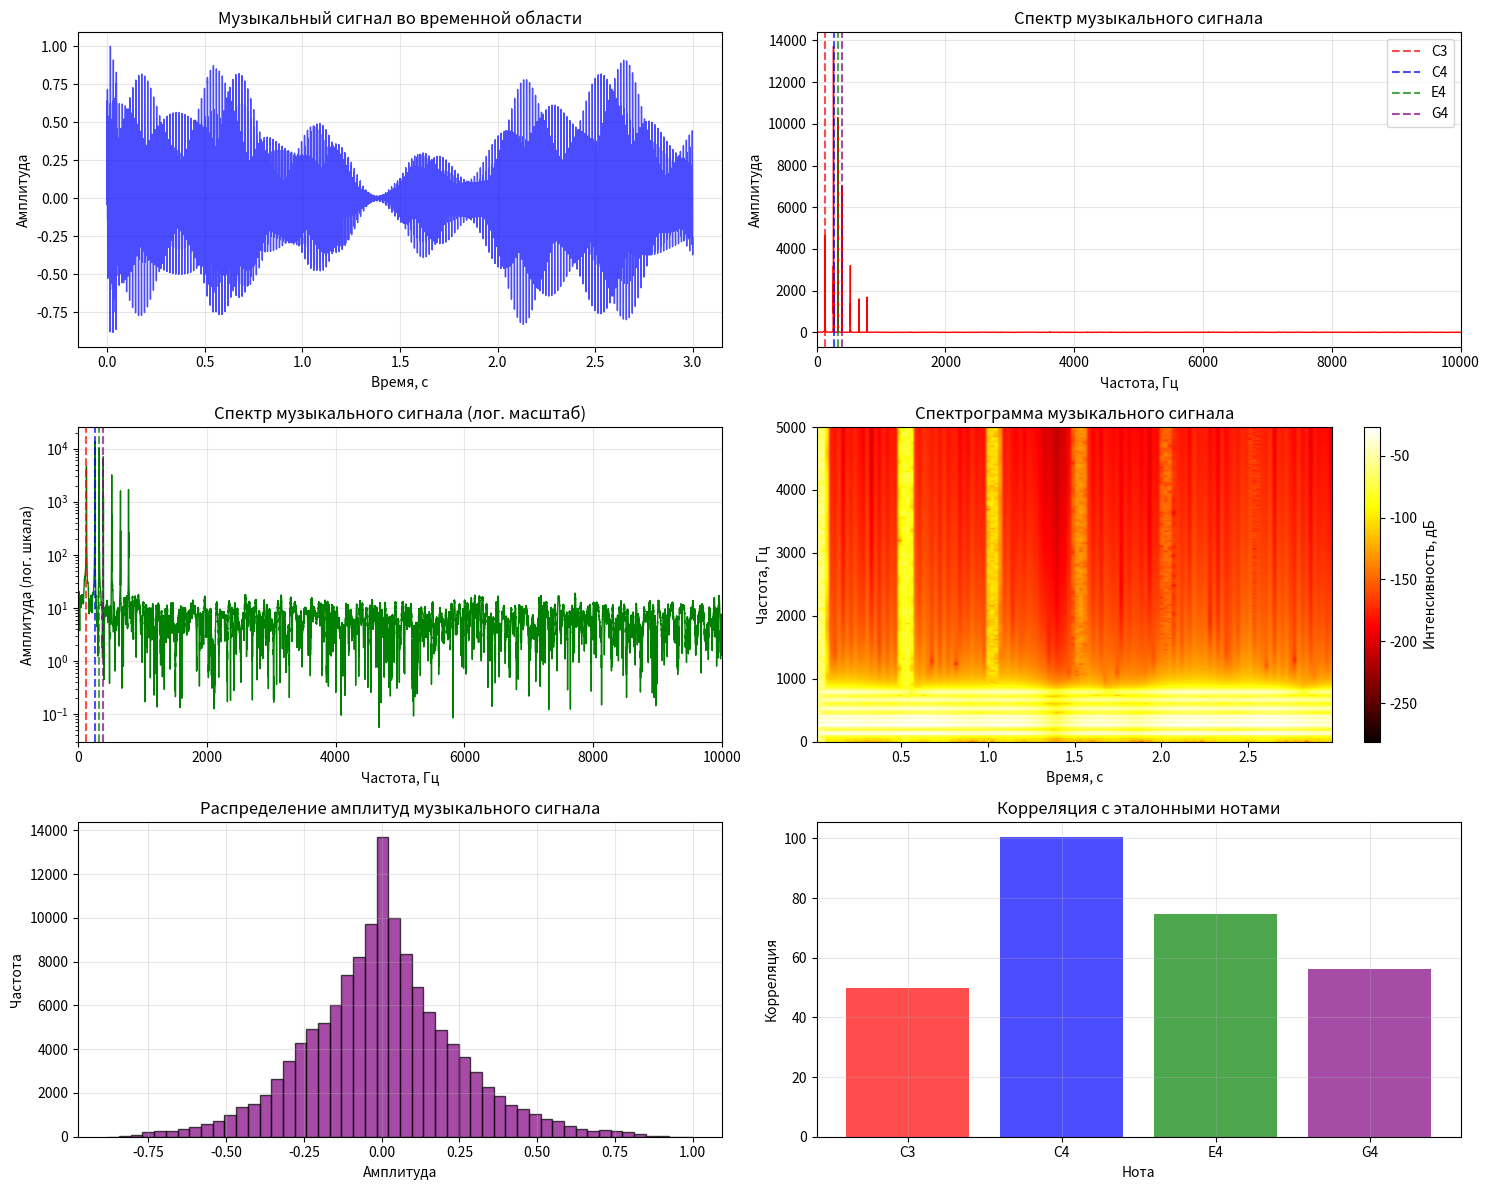
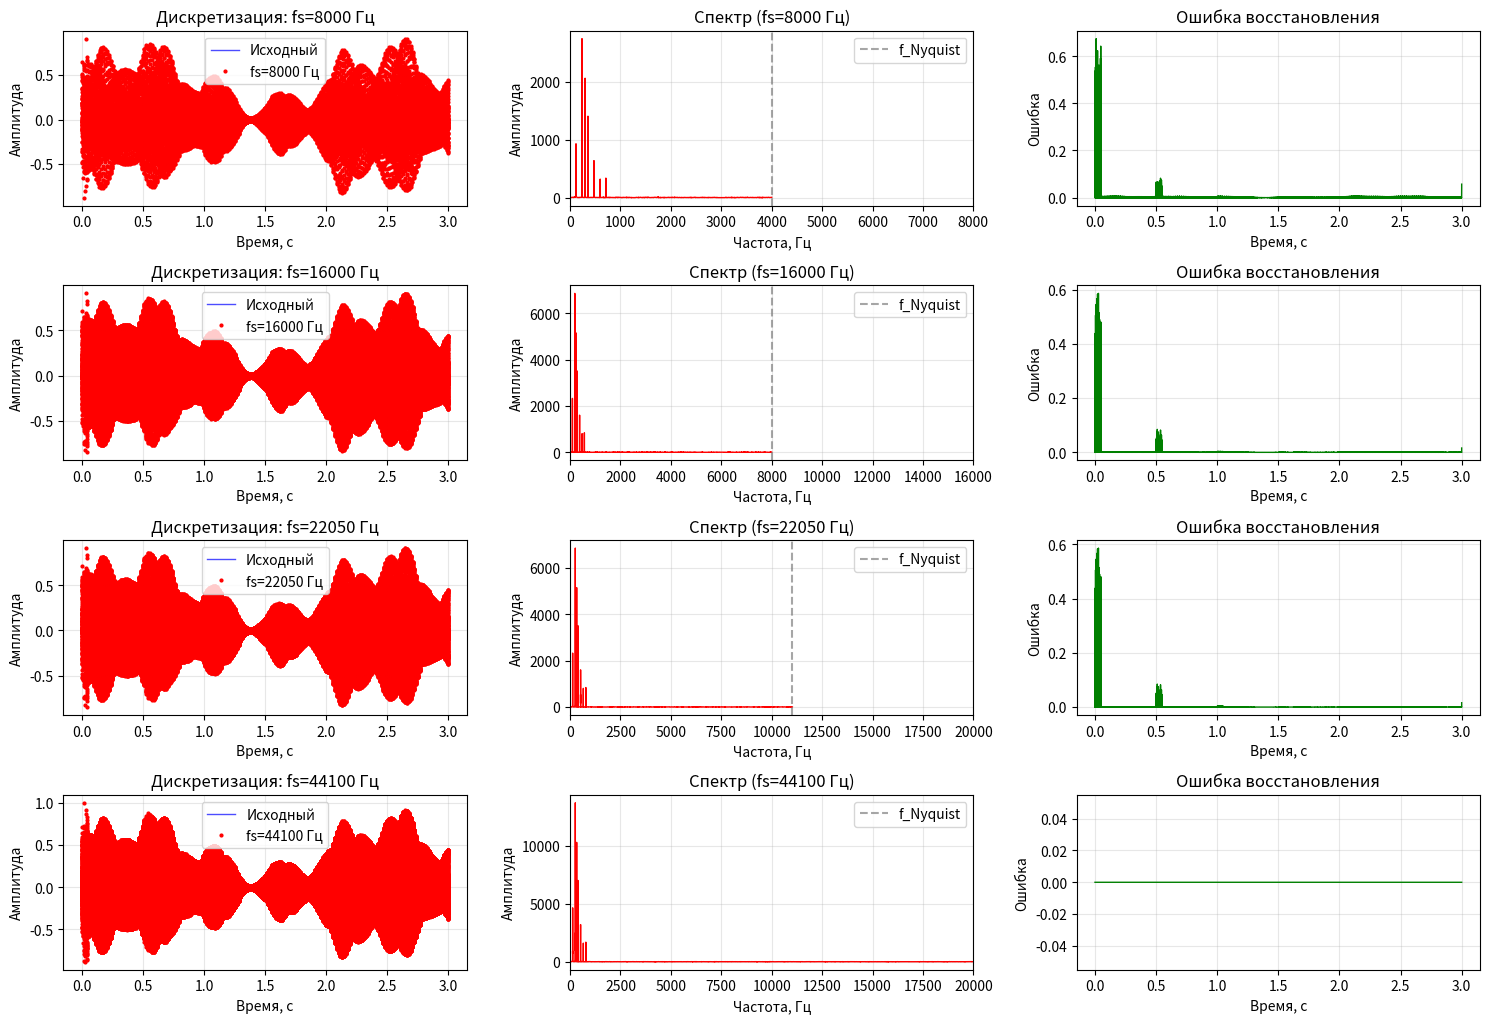
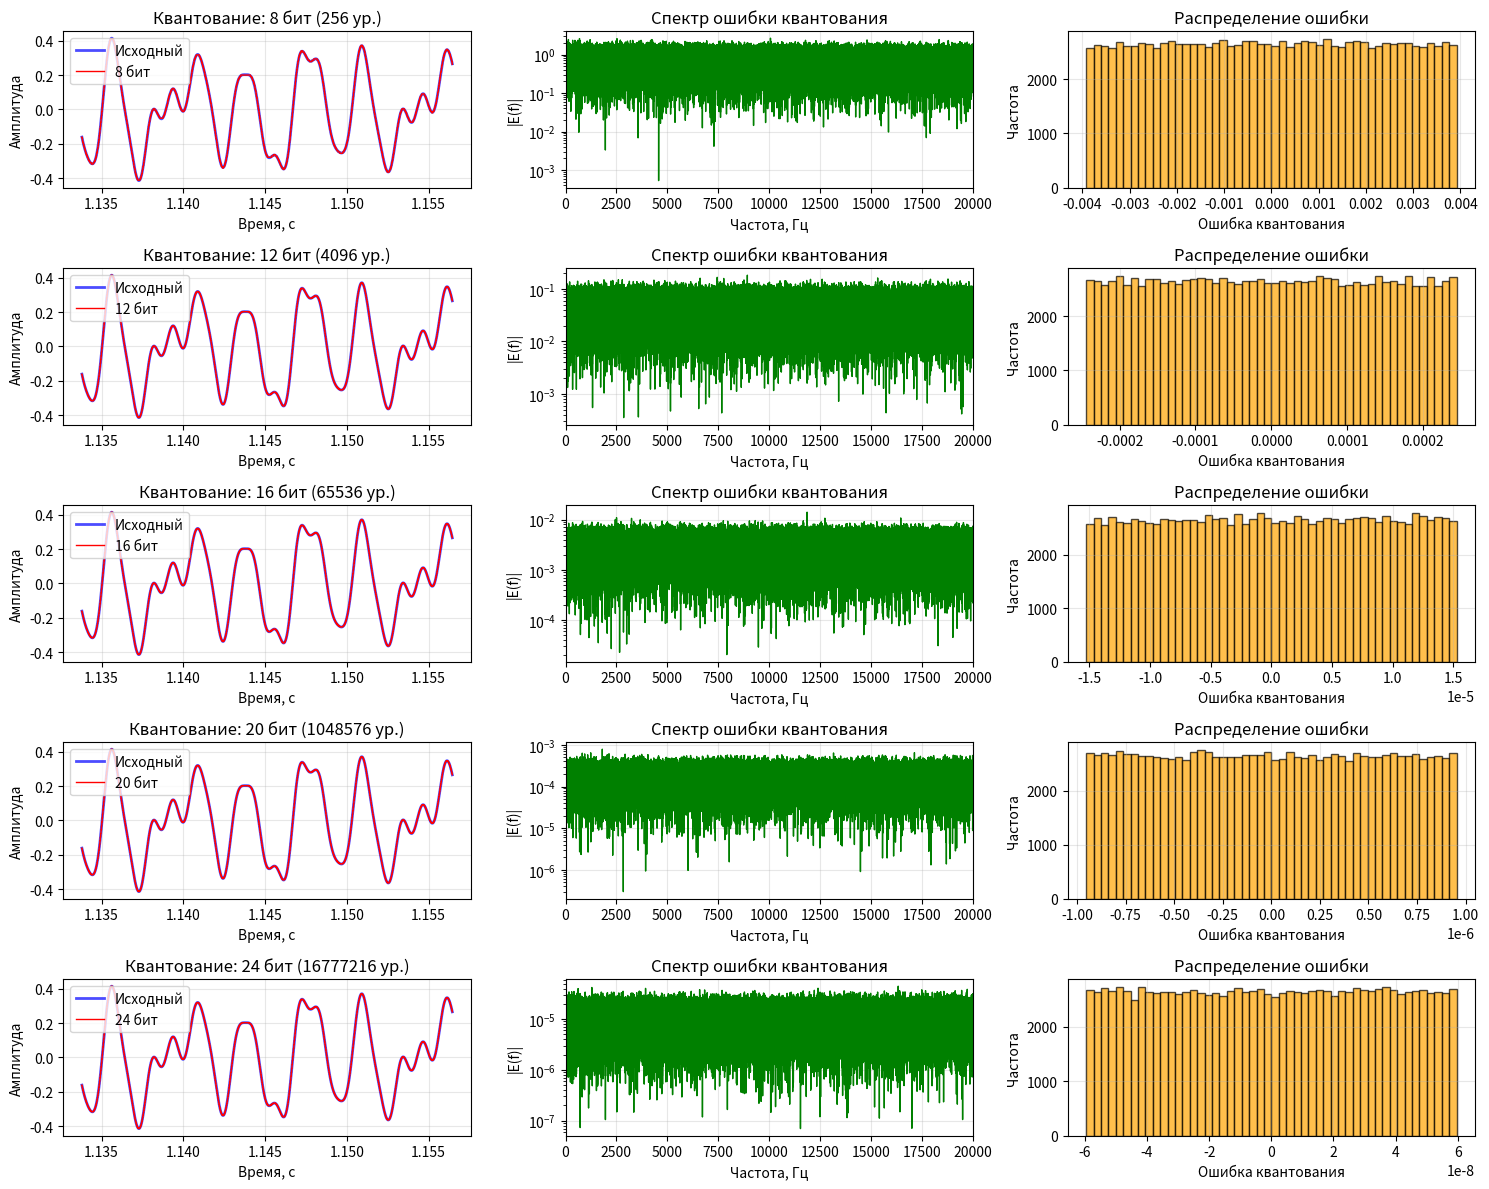
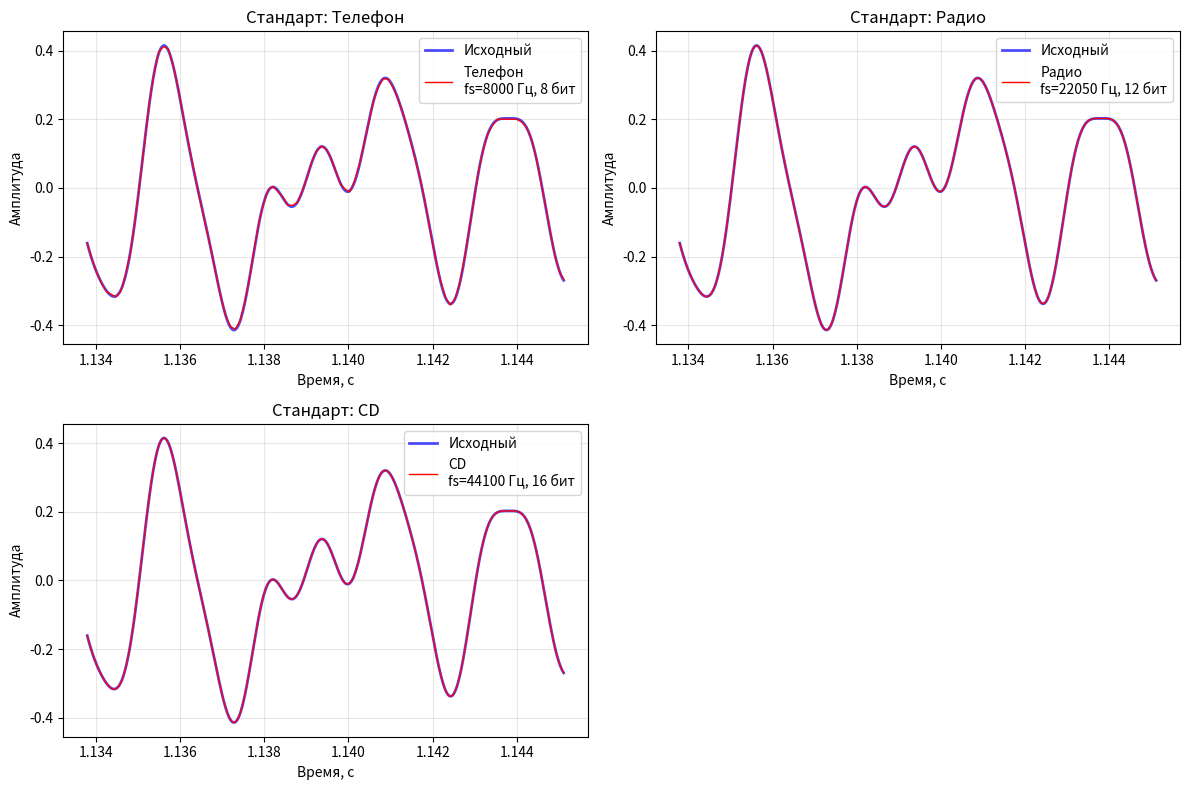

Python code for these plots, in order:
import numpy as np
import matplotlib.pyplot as plt
from scipy import integrate
from scipy.io import wavfile

def quantize_uniform(x, quant_min=-1, quant_max=1, quant_level=5):
    """Uniform quantization approach"""
    x_normalize = (x-quant_min) * (quant_level-1) / (quant_max-quant_min)
    x_normalize[x_normalize > quant_level - 1] = quant_level - 1
    x_normalize[x_normalize < 0] = 0
    x_normalize_quant = np.around(x_normalize)
    x_quant = (x_normalize_quant) * (quant_max-quant_min) / (quant_level-1) + quant_min
    return x_quant

# Задача 3.2. Исследование музыкального сигнала

print("Задача 3.2. Исследование музыкального сигнала")
print("=" * 60)

# Создание тестового музыкального сигнала
def create_music_like_signal(duration=3.0, fs=44100):
    """
    Создание синтезированного музыкального сигнала
    Имитирует основные характеристики музыкального сигнала
    """
    t = np.linspace(0, duration, int(fs * duration))
    
    # Аккорд (до-мажор: C4, E4, G4)
    f_C4 = 261.63  # До 4-й октавы
    f_E4 = 329.63  # Ми 4-й октавы
    f_G4 = 392.00  # Соль 4-й октавы
    
    # Основной музыкальный сигнал (аккорд)
    chord = (0.4 * np.sin(2 * np.pi * f_C4 * t) +
             0.3 * np.sin(2 * np.pi * f_E4 * t) + 
             0.2 * np.sin(2 * np.pi * f_G4 * t))
    
    # Добавляем гармоники для богатого тембра
    harmonics = (0.1 * np.sin(2 * np.pi * 2 * f_C4 * t) +
                 0.05 * np.sin(2 * np.pi * 3 * f_C4 * t) +
                 0.05 * np.sin(2 * np.pi * 2 * f_E4 * t) +
                 0.05 * np.sin(2 * np.pi * 2 * f_G4 * t))
    
    # Басовая линия (С3)
    f_C3 = 130.81  # До 3-й октавы
    bass = 0.2 * np.sin(2 * np.pi * f_C3 * t)
    
    # Ударные (имитация барабана)
    drum_envelope = np.exp(-5 * t) * (t % 0.5 < 0.05)
    drum = 0.3 * drum_envelope * np.random.normal(0, 1, len(t))
    
    # Объединяем все компоненты
    music_signal = chord + harmonics + bass + drum
    
    # Амплитудная огибающая (имитация музыкальной фразы)
    envelope = 0.5 + 0.3 * np.sin(2 * np.pi * 0.5 * t) + 0.2 * np.sin(2 * np.pi * 2 * t)
    music_signal *= envelope
    
    # Нормализация
    music_signal = music_signal / np.max(np.abs(music_signal))
    
    return t, music_signal

# Параметры сигнала
duration = 3.0  # секунды
fs_original = 44100  # исходная частота дискретизации (качество CD)

# Создание музыкального сигнала
t, music_signal = create_music_like_signal(duration, fs_original)

print(f"Параметры музыкального сигнала:")
print(f"Длительность: {duration} с")
print(f"Частота дискретизации: {fs_original} Гц")
print(f"Количество отсчетов: {len(music_signal)}")
print(f"Динамический диапазон: [{np.min(music_signal):.3f}, {np.max(music_signal):.3f}]")

# 1. Анализ исходного сигнала
plt.figure(figsize=[15, 12])

# Временная область
plt.subplot(3, 2, 1)
plt.plot(t, music_signal, 'b-', linewidth=1, alpha=0.7)
plt.xlabel("Время, с")
plt.ylabel("Амплитуда")
plt.title("Музыкальный сигнал во временной области")
plt.grid(True, alpha=0.3)

# Спектр сигнала
plt.subplot(3, 2, 2)
frequencies = np.fft.fftfreq(len(music_signal), 1/fs_original)
spectrum = np.abs(np.fft.fft(music_signal))
positive_freq = frequencies[:len(frequencies)//2]
positive_spectrum = spectrum[:len(spectrum)//2]

plt.plot(positive_freq, positive_spectrum, 'r-', linewidth=1)
plt.xlabel("Частота, Гц")
plt.ylabel("Амплитуда")
plt.title("Спектр музыкального сигнала")
plt.grid(True, alpha=0.3)
plt.xlim(0, 10000)  # Ограничиваем до 10 кГц для наглядности

# Отметим основные частоты аккорда
frequencies_notes = [130.81, 261.63, 329.63, 392.00]  # C3, C4, E4, G4
note_names = ['C3', 'C4', 'E4', 'G4']
colors = ['red', 'blue', 'green', 'purple']

for freq, name, color in zip(frequencies_notes, note_names, colors):
    plt.axvline(x=freq, color=color, linestyle='--', alpha=0.7, label=name)

plt.legend()

# Спектр в логарифмическом масштабе
plt.subplot(3, 2, 3)
plt.semilogy(positive_freq, positive_spectrum, 'g-', linewidth=1)
plt.xlabel("Частота, Гц")
plt.ylabel("Амплитуда (лог. шкала)")
plt.title("Спектр музыкального сигнала (лог. масштаб)")
plt.grid(True, alpha=0.3)
plt.xlim(0, 10000)

for freq, name, color in zip(frequencies_notes, note_names, colors):
    plt.axvline(x=freq, color=color, linestyle='--', alpha=0.7)

# Спектрограмма
plt.subplot(3, 2, 4)
segment_length = 2048  # Больше для лучшего частотного разрешения
overlap = 1024
Pxx, freqs, bins, im = plt.specgram(music_signal, NFFT=segment_length, 
                                    Fs=fs_original, noverlap=overlap, 
                                    cmap='hot')
plt.xlabel("Время, с")
plt.ylabel("Частота, Гц")
plt.title("Спектрограмма музыкального сигнала")
plt.colorbar(im, label='Интенсивность, дБ')
plt.ylim(0, 5000)

# Гистограмма амплитуд
plt.subplot(3, 2, 5)
plt.hist(music_signal, bins=50, alpha=0.7, color='purple', edgecolor='black')
plt.xlabel("Амплитуда")
plt.ylabel("Частота")
plt.title("Распределение амплитуд музыкального сигнала")
plt.grid(True, alpha=0.3)

# Крест-корреляция с эталонными частотами
plt.subplot(3, 2, 6)
# Создаем эталонные синусоиды для нот
correlation_values = []
for freq in frequencies_notes:
    reference = np.sin(2 * np.pi * freq * t[:1000])  # Первые 1000 отсчетов
    correlation = np.correlate(music_signal[:1000], reference, mode='valid')
    correlation_values.append(np.max(np.abs(correlation)))

plt.bar(note_names, correlation_values, color=colors, alpha=0.7)
plt.xlabel("Нота")
plt.ylabel("Корреляция")
plt.title("Корреляция с эталонными нотами")
plt.grid(True, alpha=0.3)

plt.tight_layout()
plt.show()

# Анализ характеристик музыкального сигнала
print(f"\nАНАЛИЗ ХАРАКТЕРИСТИК МУЗЫКАЛЬНОГО СИГНАЛА:")
print("-" * 50)

# Основные статистические характеристики
print(f"Статистические характеристики:")
print(f"Среднее значение: {np.mean(music_signal):.6f}")
print(f"Стандартное отклонение: {np.std(music_signal):.6f}")
print(f"Энергия сигнала: {np.sum(music_signal**2):.6f}")
print(f"Пик-фактор: {np.max(np.abs(music_signal)) / np.std(music_signal):.2f}")

# Анализ спектральных характеристик
print(f"\nСпектральные характеристики:")
# Полоса частот, содержащая 95% энергии
cumulative_energy = np.cumsum(positive_spectrum**2)
total_energy = cumulative_energy[-1]
energy_95_idx = np.where(cumulative_energy >= 0.95 * total_energy)[0][0]
bandwidth_95 = positive_freq[energy_95_idx]
print(f"Полоса частот (95% энергии): {bandwidth_95:.1f} Гц")

# Полоса частот, содержащая 99% энергии
energy_99_idx = np.where(cumulative_energy >= 0.99 * total_energy)[0][0]
bandwidth_99 = positive_freq[energy_99_idx]
print(f"Полоса частот (99% энергии): {bandwidth_99:.1f} Гц")

# Центральная частота спектра
spectral_centroid = np.sum(positive_freq * positive_spectrum) / np.sum(positive_spectrum)
print(f"Спектральный центроид: {spectral_centroid:.1f} Гц")

# 2. Исследование дискретизации музыкального сигнала
print(f"\nИССЛЕДОВАНИЕ ДИСКРЕТИЗАЦИИ МУЗЫКАЛЬНОГО СИГНАЛА:")
print("-" * 50)

# Различные частоты дискретизации для тестирования
fs_test_values = [8000, 16000, 22050, 44100, 48000, 96000]

plt.figure(figsize=[15, 15])

for i, fs_test in enumerate(fs_test_values):
    if fs_test <= fs_original:  # Только понижение частоты
        # Понижение частоты дискретизации
        downsample_factor = fs_original // fs_test
        music_downsampled = music_signal[::downsample_factor]
        t_downsampled = t[::downsample_factor]
        
        # Восстановление сигнала (для сравнения)
        t_recon = np.linspace(0, duration, len(music_signal))
        music_reconstructed = np.interp(t_recon, t_downsampled, music_downsampled)
        
        # Ошибка восстановления
        reconstruction_error = np.abs(music_signal - music_reconstructed)
        
        plt.subplot(6, 3, i*3 + 1)
        # Показываем короткий сегмент для наглядности
        seg_start = 50000
        seg_end = 51000
        plt.plot(t_recon[seg_start:seg_end], music_signal[seg_start:seg_end], 
                'b-', alpha=0.7, linewidth=1, label='Исходный')
        plt.plot(t_downsampled, music_downsampled, 'ro', markersize=2, 
                label=f'fs={fs_test} Гц')
        plt.xlabel("Время, с")
        plt.ylabel("Амплитуда")
        plt.title(f"Дискретизация: fs={fs_test} Гц")
        plt.grid(True, alpha=0.3)
        plt.legend()
        
        plt.subplot(6, 3, i*3 + 2)
        # Спектр пониженного сигнала
        spectrum_down = np.abs(np.fft.fft(music_downsampled))
        freq_down = np.fft.fftfreq(len(music_downsampled), 1/fs_test)
        pos_freq_down = freq_down[:len(freq_down)//2]
        pos_spectrum_down = spectrum_down[:len(spectrum_down)//2]
        
        plt.plot(pos_freq_down, pos_spectrum_down, 'r-', linewidth=1)
        plt.axvline(x=fs_test/2, color='gray', linestyle='--', alpha=0.7, label='f_Nyquist')
        plt.xlabel("Частота, Гц")
        plt.ylabel("Амплитуда")
        plt.title(f"Спектр (fs={fs_test} Гц)")
        plt.grid(True, alpha=0.3)
        plt.xlim(0, min(fs_test, 20000))
        plt.legend()
        
        plt.subplot(6, 3, i*3 + 3)
        plt.plot(t_recon, reconstruction_error, 'g-', linewidth=1)
        plt.xlabel("Время, с")
        plt.ylabel("Ошибка")
        plt.title(f"Ошибка восстановления")
        plt.grid(True, alpha=0.3)

plt.tight_layout()
plt.show()

# Анализ качества при различных fs
print(f"\nАНАЛИЗ КАЧЕСТВА ПРИ РАЗЛИЧНЫХ ЧАСТОТАХ ДИСКРЕТИЗАЦИИ:")
quality_metrics = []

for fs_test in fs_test_values:
    if fs_test <= fs_original:
        downsample_factor = fs_original // fs_test
        music_downsampled = music_signal[::downsample_factor]
        t_downsampled = t[::downsample_factor]
        
        # Восстановление
        t_recon = np.linspace(0, duration, len(music_signal))
        music_reconstructed = np.interp(t_recon, t_downsampled, music_downsampled)
        
        # Метрики качества
        mse = np.mean((music_signal - music_reconstructed)**2)
        snr = 10 * np.log10(np.mean(music_signal**2) / mse) if mse > 0 else float('inf')
        
        # Субъективная оценка (на основе полосы пропускания)
        if fs_test >= 44100:
            subjective_quality = "Отличное"
        elif fs_test >= 22050:
            subjective_quality = "Хорошее" 
        elif fs_test >= 16000:
            subjective_quality = "Удовлетворительное"
        else:
            subjective_quality = "Плохое"
            
        quality_metrics.append((fs_test, mse, snr, subjective_quality))
        print(f"fs = {fs_test:5d} Гц: MSE = {mse:.8f}, SNR = {snr:6.2f} дБ, Качество: {subjective_quality}")

# 3. Исследование квантования музыкального сигнала
print(f"\nИССЛЕДОВАНИЕ КВАНТОВАНИЯ МУЗЫКАЛЬНОГО СИГНАЛА:")
print("-" * 50)

# Различные уровни квантования (битность)
bit_depths = [8, 12, 16, 20, 24]  # бит на отсчет
quant_levels_list = [2**bits for bits in bit_depths]

plt.figure(figsize=[15, 12])

# Сегмент сигнала для детального анализа
segment_start = 50000
segment_end = 51000
music_segment = music_signal[segment_start:segment_end]
t_segment = t[segment_start:segment_end]

quant_analysis_results = []

for i, (bits, levels) in enumerate(zip(bit_depths, quant_levels_list)):
    # Квантование всего сигнала
    music_quantized = quantize_uniform(music_signal, quant_min=-1, quant_max=1, 
                                     quant_level=levels)
    
    # Квантование сегмента для визуализации
    segment_quantized = quantize_uniform(music_segment, quant_min=-1, quant_max=1, 
                                      quant_level=levels)
    
    # Ошибка квантования
    quantization_error = music_signal - music_quantized
    
    # Метрики качества
    mse = np.mean(quantization_error**2)
    snr = 10 * np.log10(np.mean(music_signal**2) / mse)
    theoretical_snr = 6.02 * bits + 1.76
    
    quant_analysis_results.append((bits, levels, mse, snr, theoretical_snr))
    
    plt.subplot(5, 3, i*3 + 1)
    plt.plot(t_segment, music_segment, 'b-', linewidth=2, label='Исходный', alpha=0.7)
    plt.step(t_segment, segment_quantized, 'r-', where='mid', label=f'{bits} бит', linewidth=1)
    plt.xlabel("Время, с")
    plt.ylabel("Амплитуда")
    plt.title(f"Квантование: {bits} бит ({levels} ур.)")
    plt.grid(True, alpha=0.3)
    plt.legend()
    
    plt.subplot(5, 3, i*3 + 2)
    # Спектр ошибки квантования
    spectrum_error = np.abs(np.fft.fft(quantization_error))
    pos_spectrum_error = spectrum_error[:len(spectrum_error)//2]
    
    plt.semilogy(positive_freq, pos_spectrum_error, 'g-', linewidth=1)
    plt.xlabel("Частота, Гц")
    plt.ylabel("|E(f)|")
    plt.title(f"Спектр ошибки квантования")
    plt.grid(True, alpha=0.3)
    plt.xlim(0, 20000)
    
    plt.subplot(5, 3, i*3 + 3)
    # Гистограмма ошибки
    plt.hist(quantization_error, bins=50, alpha=0.7, color='orange', edgecolor='black')
    plt.xlabel("Ошибка квантования")
    plt.ylabel("Частота")
    plt.title(f"Распределение ошибки")
    plt.grid(True, alpha=0.3)

plt.tight_layout()
plt.show()

# Анализ качества квантования
print(f"\nАНАЛИЗ КАЧЕСТВА КВАНТОВАНИЯ:")
print(f"{'Битность':<8} {'Уровни':<10} {'MSE':<12} {'SNR (дБ)':<10} {'Теор. SNR':<10} {'Разница':<8}")
print("-" * 65)
for bits, levels, mse, snr, theoretical_snr in quant_analysis_results:
    difference = snr - theoretical_snr
    print(f"{bits:<8} {levels:<10} {mse:<12.8f} {snr:<10.2f} {theoretical_snr:<10.2f} {difference:<8.2f}")

# 4. Совместное влияние дискретизации и квантования
print(f"\nСОВМЕСТНОЕ ВЛИЯНИЕ ДИСКРЕТИЗАЦИИ И КВАНТОВАНИЯ:")
print("-" * 50)

# Комбинации параметров для различных стандартов качества
quality_standards = [
    ("Телефон", 8000, 8),
    ("Радио", 22050, 12), 
    ("CD", 44100, 16),
    ("Студия", 96000, 24)
]

plt.figure(figsize=[12, 8])

for i, (standard_name, fs_std, bits_std) in enumerate(quality_standards):
    if fs_std <= fs_original:
        # Дискретизация
        downsample_factor = fs_original // fs_std
        music_disc = music_signal[::downsample_factor]
        t_disc = t[::downsample_factor]
        
        # Квантование
        levels_std = 2**bits_std
        music_disc_quant = quantize_uniform(music_disc, quant_min=-1, quant_max=1, 
                                          quant_level=levels_std)
        
        # Восстановление для сравнения
        t_recon = np.linspace(0, duration, len(music_signal))
        music_recon = np.interp(t_recon, t_disc, music_disc_quant)
        
        # Общая ошибка
        total_error = music_signal - music_recon
        
        plt.subplot(2, 2, i+1)
        # Сегмент для визуализации
        seg_start_vis = 50000
        seg_end_vis = 50500
        plt.plot(t_recon[seg_start_vis:seg_end_vis], music_signal[seg_start_vis:seg_end_vis], 
                'b-', linewidth=2, label='Исходный', alpha=0.7)
        plt.plot(t_recon[seg_start_vis:seg_end_vis], music_recon[seg_start_vis:seg_end_vis], 
                'r-', linewidth=1, label=f'{standard_name}\nfs={fs_std} Гц, {bits_std} бит')
        plt.xlabel("Время, с")
        plt.ylabel("Амплитуда")
        plt.title(f"Стандарт: {standard_name}")
        plt.grid(True, alpha=0.3)
        plt.legend()

plt.tight_layout()
plt.show()

# Анализ комбинированного влияния
print(f"\nАНАЛИЗ КОМБИНИРОВАННОГО ВЛИЯНИЯ:")
print(f"{'Стандарт':<10} {'fs (Гц)':<8} {'Битность':<10} {'MSE':<12} {'SNR (дБ)':<10}")
print("-" * 55)
for standard_name, fs_std, bits_std in quality_standards:
    if fs_std <= fs_original:
        downsample_factor = fs_original // fs_std
        music_disc = music_signal[::downsample_factor]
        t_disc = t[::downsample_factor]
        
        levels_std = 2**bits_std
        music_disc_quant = quantize_uniform(music_disc, quant_min=-1, quant_max=1, 
                                          quant_level=levels_std)
        
        t_recon = np.linspace(0, duration, len(music_signal))
        music_recon = np.interp(t_recon, t_disc, music_disc_quant)
        
        total_error = music_signal - music_recon
        mse_total = np.mean(total_error**2)
        snr_total = 10 * np.log10(np.mean(music_signal**2) / mse_total)
        
        print(f"{standard_name:<10} {fs_std:<8} {bits_std:<10} {mse_total:<12.8f} {snr_total:<10.2f}")

# 5. Сравнение с речевым сигналом (из задачи 3.1)
print(f"\nСРАВНЕНИЕ МУЗЫКАЛЬНОГО И РЕЧЕВОГО СИГНАЛОВ:")
print("-" * 50)

# Создаем речевой сигнал для сравнения
def create_speech_for_comparison(duration=3.0, fs=44100):
    """Создание речевого сигнала для сравнения"""
    t_comp = np.linspace(0, duration, int(fs * duration))
    
    # Простой речевой сигнал с формантами
    f_base = 120
    f_formants = [500, 1500, 2500]
    
    speech = 0.6 * np.sin(2 * np.pi * f_base * t_comp)
    for i, f_formant in enumerate(f_formants):
        speech += (0.3/(i+1)) * np.sin(2 * np.pi * f_formant * t_comp)
    
    return speech / np.max(np.abs(speech))

speech_comp = create_speech_for_comparison(duration, fs_original)

# Сравнительные характеристики
comparison_data = {
    'Характеристика': ['Полоса 95% энергии', 'Полоса 99% энергии', 'Спектр. центроид', 
                      'Станд. отклонение', 'Пик-фактор', 'Динамический диапазон'],
    'Музыка': [f"{bandwidth_95:.1f} Гц", f"{bandwidth_99:.1f} Гц", 
               f"{spectral_centroid:.1f} Гц", f"{np.std(music_signal):.4f}",
               f"{np.max(np.abs(music_signal))/np.std(music_signal):.2f}",
               f"{20*np.log10(np.max(np.abs(music_signal))/np.std(music_signal)):.1f} дБ"],
    'Речь': ['-', '-', '-', f"{np.std(speech_comp):.4f}",
            f"{np.max(np.abs(speech_comp))/np.std(speech_comp):.2f}",
            f"{20*np.log10(np.max(np.abs(speech_comp))/np.std(speech_comp)):.1f} дБ"]
}

print(f"{'Характеристика':<25} {'Музыка':<15} {'Речь':<15}")
print("-" * 55)
for i in range(len(comparison_data['Характеристика'])):
    char = comparison_data['Характеристика'][i]
    music_val = comparison_data['Музыка'][i]
    speech_val = comparison_data['Речь'][i]
    print(f"{char:<25} {music_val:<15} {speech_val:<15}")

# ВЫВОДЫ
print(f"\nХАРАКТЕРИСТИКИ СИГНАЛА:")
print(f"   - Широкая полоса частот (до {bandwidth_99:.0f} Гц для 99% энергии)")
print(f"   - Наличие гармонических структур (аккорды, обертоны)")